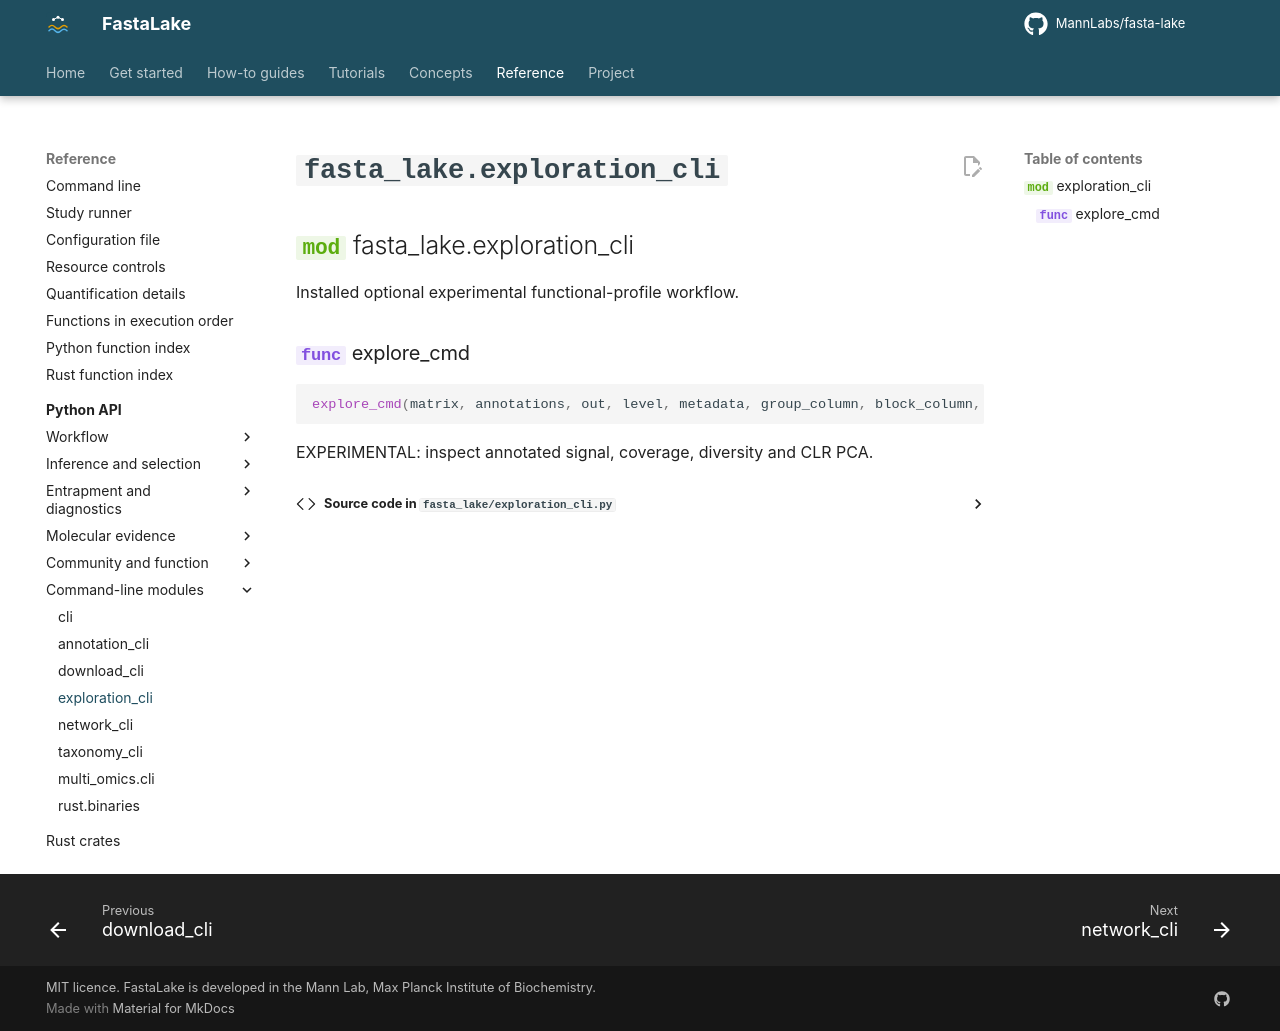

repository: MannLabs/fasta-lake · page: reference/api/exploration_cli/index.html · generator: mkdocs

# `fasta_lake.exploration_cli`

::: fasta_lake.exploration_cli
